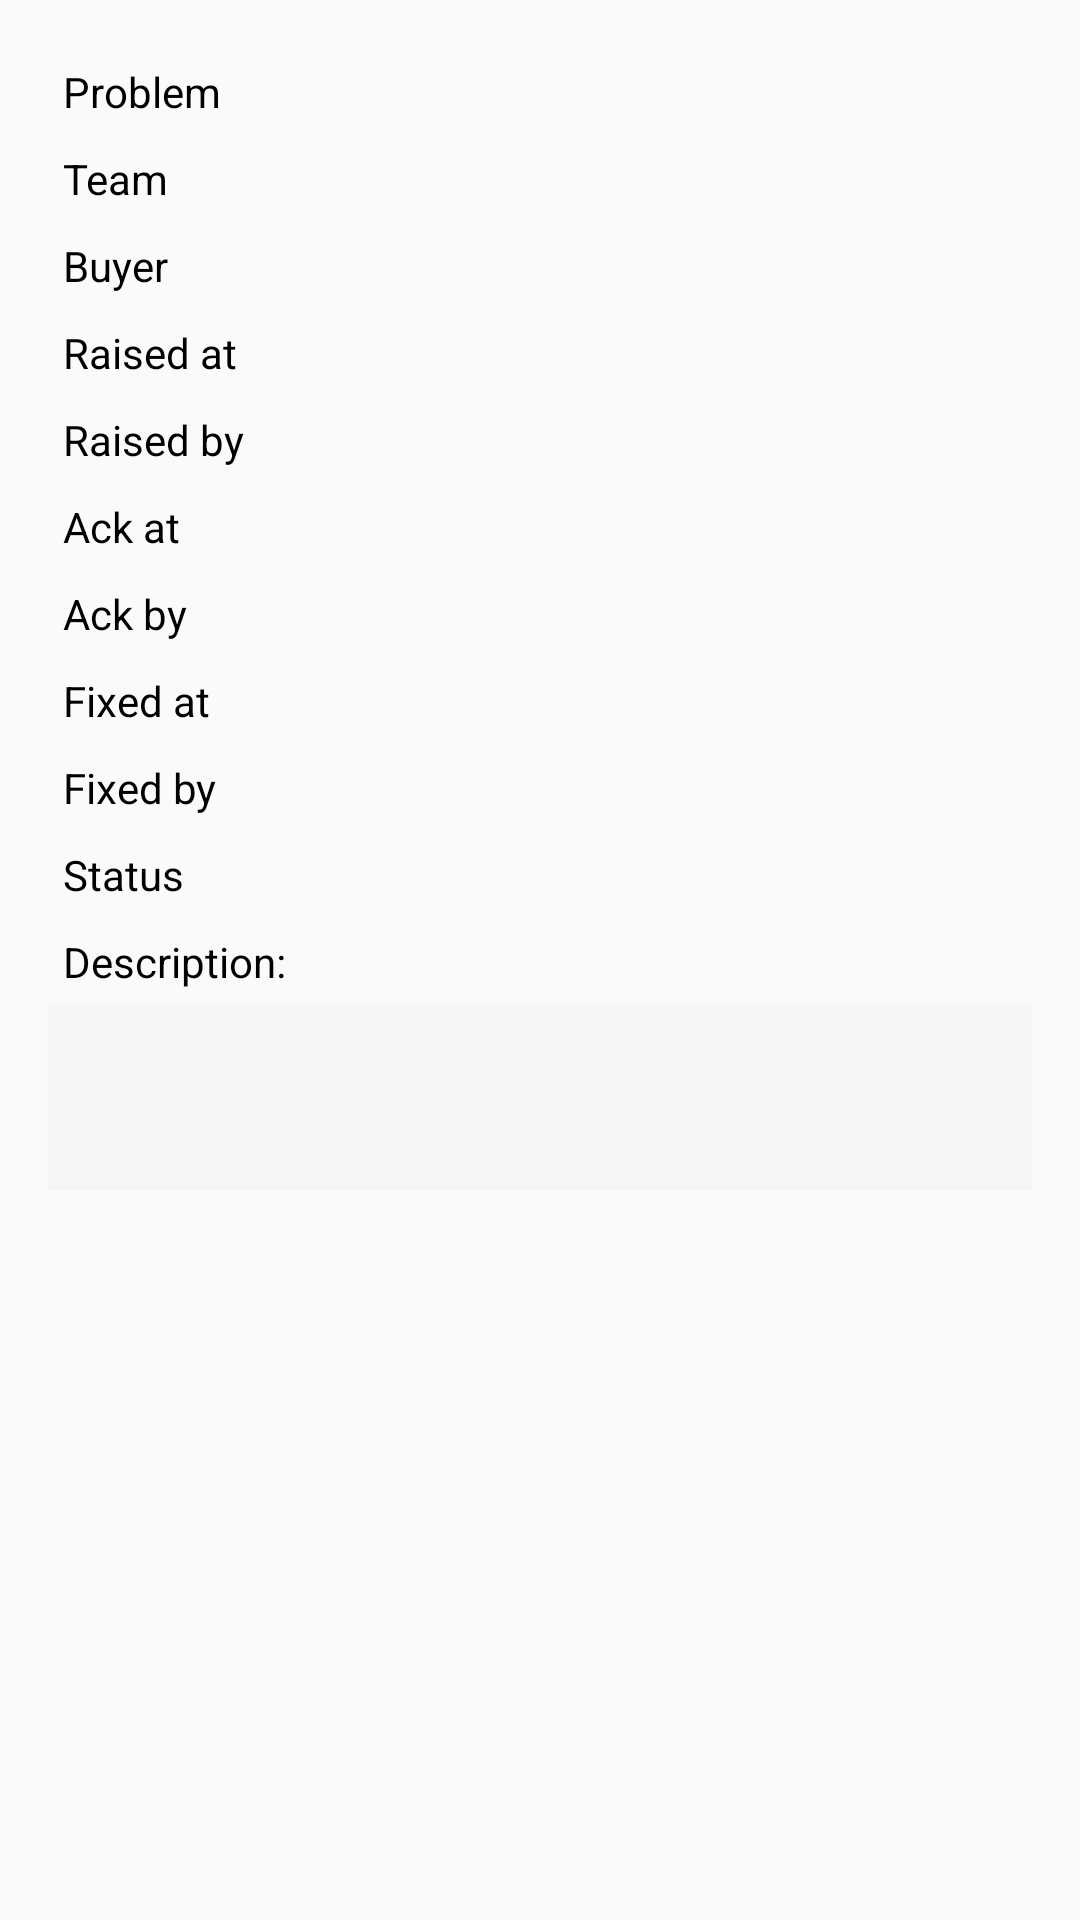

This screen was rendered from an Android layout file. Write that file and the resources it references.
<!-- AndroidManifest.xml: application theme AppTheme -->
<!-- res/layout/content_issue_detail2.xml -->
<?xml version="1.0" encoding="utf-8"?>
<ScrollView xmlns:android="http://schemas.android.com/apk/res/android"
    xmlns:app="http://schemas.android.com/apk/res-auto"
    xmlns:tools="http://schemas.android.com/tools"
    android:layout_width="match_parent"
    android:layout_height="match_parent"
    app:layout_behavior="@string/appbar_scrolling_view_behavior"
    tools:context="in.andonsystem.activity.v2.IssueDetailActivity"
    tools:showIn="@layout/activity_issue_detail2">

    <LinearLayout
        android:layout_width="match_parent"
        android:layout_height="wrap_content"
        android:orientation="vertical"
        android:padding="16dp">

        <ProgressBar
            android:id="@+id/loading_progress"
            android:layout_width="wrap_content"
            android:layout_height="wrap_content"
            android:layout_gravity="center_horizontal|center_vertical"
            android:visibility="gone"/>

        <RelativeLayout
            android:layout_width="match_parent"
            android:layout_height="wrap_content">

            <TextView
                android:id="@+id/issue_datail_title3"
                android:layout_width="130dp"
                android:layout_height="wrap_content"
                android:textSize="14sp"
                android:padding="5dp"
                android:textColor="@color/black"
                android:text="Problem"/>

            <TextView
                android:id="@+id/detail_problem"
                android:layout_width="match_parent"
                android:layout_height="wrap_content"
                android:textSize="14sp"
                android:padding="5dp"
                android:textColor="@color/black"
                android:layout_toRightOf="@+id/issue_datail_title3"/>

        </RelativeLayout>

        <RelativeLayout
            android:layout_width="match_parent"
            android:layout_height="wrap_content">

            <TextView
                android:id="@+id/issue_datail_title"
                android:layout_width="130dp"
                android:layout_height="wrap_content"
                android:textSize="14sp"
                android:padding="5dp"
                android:textColor="@color/black"
                android:text="Team"/>

            <TextView
                android:id="@+id/detail_team"
                android:layout_width="match_parent"
                android:layout_height="wrap_content"
                android:textSize="14sp"
                android:padding="5dp"
                android:textColor="@color/black"
                android:layout_toRightOf="@+id/issue_datail_title" />

        </RelativeLayout>

        <RelativeLayout
            android:layout_width="match_parent"
            android:layout_height="wrap_content">

            <TextView
                android:id="@+id/issue_datail_title2"
                android:layout_width="130dp"
                android:layout_height="wrap_content"
                android:textSize="14sp"
                android:padding="5dp"
                android:textColor="@color/black"
                android:text="Buyer"/>

            <TextView
                android:id="@+id/detail_buyer"
                android:layout_width="match_parent"
                android:layout_height="wrap_content"
                android:textSize="14sp"
                android:padding="5dp"
                android:textColor="@color/black"
                android:layout_toRightOf="@+id/issue_datail_title2"/>

        </RelativeLayout>



        <RelativeLayout
            android:layout_width="match_parent"
            android:layout_height="wrap_content">

            <TextView
                android:id="@+id/issue_datail_text5"
                android:layout_width="130dp"
                android:layout_height="wrap_content"
                android:textSize="14sp"
                android:padding="5dp"
                android:textColor="@color/black"
                android:text="Raised at"/>

            <TextView
                android:id="@+id/detail_raised_at"
                android:layout_width="match_parent"
                android:layout_height="wrap_content"
                android:textSize="14sp"
                android:padding="5dp"
                android:textColor="@color/black"
                android:layout_toRightOf="@+id/issue_datail_text5"/>

        </RelativeLayout>

        <RelativeLayout
            android:layout_width="match_parent"
            android:layout_height="wrap_content">

            <TextView
                android:id="@+id/issue_datail_text8"
                android:layout_width="130dp"
                android:layout_height="wrap_content"
                android:textSize="14sp"
                android:padding="5dp"
                android:textColor="@color/black"
                android:text="Raised by"/>

            <TextView
                android:id="@+id/detail_raised_by"
                android:layout_width="match_parent"
                android:layout_height="wrap_content"
                android:textSize="14sp"
                android:padding="5dp"
                android:textColor="@color/black"
                android:layout_toRightOf="@+id/issue_datail_text8"/>

        </RelativeLayout>

        <RelativeLayout
            android:layout_width="match_parent"
            android:layout_height="wrap_content">

            <TextView
                android:id="@+id/issue_datail_text6"
                android:layout_width="130dp"
                android:layout_height="wrap_content"
                android:textSize="14sp"
                android:padding="5dp"
                android:textColor="@color/black"
                android:text="Ack at"/>

            <TextView
                android:id="@+id/detail_ack_at"
                android:layout_width="match_parent"
                android:layout_height="wrap_content"
                android:textSize="14sp"
                android:padding="5dp"
                android:textColor="@color/black"
                android:layout_toRightOf="@+id/issue_datail_text6"/>

        </RelativeLayout>

        <RelativeLayout
            android:layout_width="match_parent"
            android:layout_height="wrap_content">

            <TextView
                android:id="@+id/issue_datail_text9"
                android:layout_width="130dp"
                android:layout_height="wrap_content"
                android:textSize="14sp"
                android:padding="5dp"
                android:textColor="@color/black"
                android:text="Ack by"/>

            <TextView
                android:id="@+id/detail_ack_by"
                android:layout_width="match_parent"
                android:layout_height="wrap_content"
                android:textSize="14sp"
                android:padding="5dp"
                android:textColor="@color/black"
                android:layout_toRightOf="@+id/issue_datail_text9"/>

        </RelativeLayout>

        <RelativeLayout
            android:layout_width="match_parent"
            android:layout_height="wrap_content">

            <TextView
                android:id="@+id/issue_datail_text7"
                android:layout_width="130dp"
                android:layout_height="wrap_content"
                android:textSize="14sp"
                android:padding="5dp"
                android:textColor="@color/black"
                android:text="Fixed at"/>

            <TextView
                android:id="@+id/detail_fix_at"
                android:layout_width="match_parent"
                android:layout_height="wrap_content"
                android:textSize="14sp"
                android:padding="5dp"
                android:textColor="@color/black"
                android:layout_toRightOf="@+id/issue_datail_text7"/>

        </RelativeLayout>

        <RelativeLayout
            android:layout_width="match_parent"
            android:layout_height="wrap_content">

            <TextView
                android:id="@+id/issue_datail_text11"
                android:layout_width="130dp"
                android:layout_height="wrap_content"
                android:textSize="14sp"
                android:padding="5dp"
                android:textColor="@color/black"
                android:text="Fixed by"/>

            <TextView
                android:id="@+id/detail_fix_by"
                android:layout_width="match_parent"
                android:layout_height="wrap_content"
                android:textSize="14sp"
                android:padding="5dp"
                android:textColor="@color/black"
                android:layout_toRightOf="@+id/issue_datail_text11"/>

        </RelativeLayout>

        <RelativeLayout
            android:layout_width="match_parent"
            android:layout_height="wrap_content"
            >

            <TextView
                android:id="@+id/issue_datail_text12"
                android:layout_width="130dp"
                android:layout_height="wrap_content"
                android:textSize="14sp"
                android:padding="5dp"
                android:textColor="@color/black"
                android:text="Status"/>

            <TextView
                android:id="@+id/detail_processing_at"
                android:layout_width="match_parent"
                android:layout_height="wrap_content"
                android:textSize="14sp"
                android:padding="5dp"
                android:textColor="@color/black"
                android:layout_toRightOf="@+id/issue_datail_text12"/>

        </RelativeLayout>

        <RelativeLayout
            android:layout_width="match_parent"
            android:layout_height="wrap_content">

            <TextView
                android:id="@+id/issue_datail_text10"
                android:layout_width="130dp"
                android:layout_height="wrap_content"
                android:textSize="14sp"
                android:padding="5dp"
                android:textColor="@color/black"
                android:text="Description:"/>

            <TextView
                android:id="@+id/detail_desc"
                android:layout_width="match_parent"
                android:layout_height="wrap_content"
                android:lines="3"
                android:textSize="14sp"
                android:padding="5dp"
                android:layout_marginBottom="5dp"
                android:textColor="@color/black"
                android:background="@color/whiteSmoke"
                android:layout_below="@+id/issue_datail_text10"/>

        </RelativeLayout>

        <LinearLayout
            android:id="@+id/issue_detail_layout"
            android:orientation="horizontal"
            android:layout_width="match_parent"
            android:layout_height="wrap_content">

        </LinearLayout>


    </LinearLayout>

</ScrollView>
<!-- res/layout/activity_issue_detail2.xml (included above) -->
<?xml version="1.0" encoding="utf-8"?>
<android.support.design.widget.CoordinatorLayout xmlns:android="http://schemas.android.com/apk/res/android"
    xmlns:app="http://schemas.android.com/apk/res-auto"
    xmlns:tools="http://schemas.android.com/tools"
    android:layout_width="match_parent"
    android:layout_height="match_parent"
    android:fitsSystemWindows="true"
    tools:context="in.andonsystem.activity.v2.IssueDetailActivity">

    <android.support.design.widget.AppBarLayout
        android:layout_width="match_parent"
        android:layout_height="wrap_content"
        android:theme="@style/AppTheme.AppBarOverlay">

        <android.support.v7.widget.Toolbar
            android:id="@+id/toolbar"
            android:layout_width="match_parent"
            android:layout_height="?attr/actionBarSize"
            android:background="?attr/colorPrimary"
            app:popupTheme="@style/AppTheme.PopupOverlay" />

    </android.support.design.widget.AppBarLayout>

    <include layout="@layout/content_issue_detail2" />

</android.support.design.widget.CoordinatorLayout>
<!-- resources referenced by this layout -->
<resources>
  <color name="black">#000</color>
  <color name="whiteSmoke">#F5F5F5</color>
  <style name="AppTheme.AppBarOverlay" parent="ThemeOverlay.AppCompat.Dark.ActionBar" />
  <style name="AppTheme.PopupOverlay" parent="ThemeOverlay.AppCompat.Light" />
  <style name="AppTheme" parent="Theme.AppCompat.Light.DarkActionBar">
          
          <item name="colorPrimary">@color/colorPrimary</item>
          <item name="colorPrimaryDark">@color/colorPrimaryDark</item>
          <item name="colorAccent">@color/colorAccent</item>
          <item name="android:actionMenuTextColor">@color/white</item>
  
      </style>
  <color name="colorPrimary">#006666</color>
  <color name="colorPrimaryDark">#004d4d</color>
  <color name="colorAccent">#3d3fb9</color>
  <color name="white">#FFFFFF</color>
</resources>
